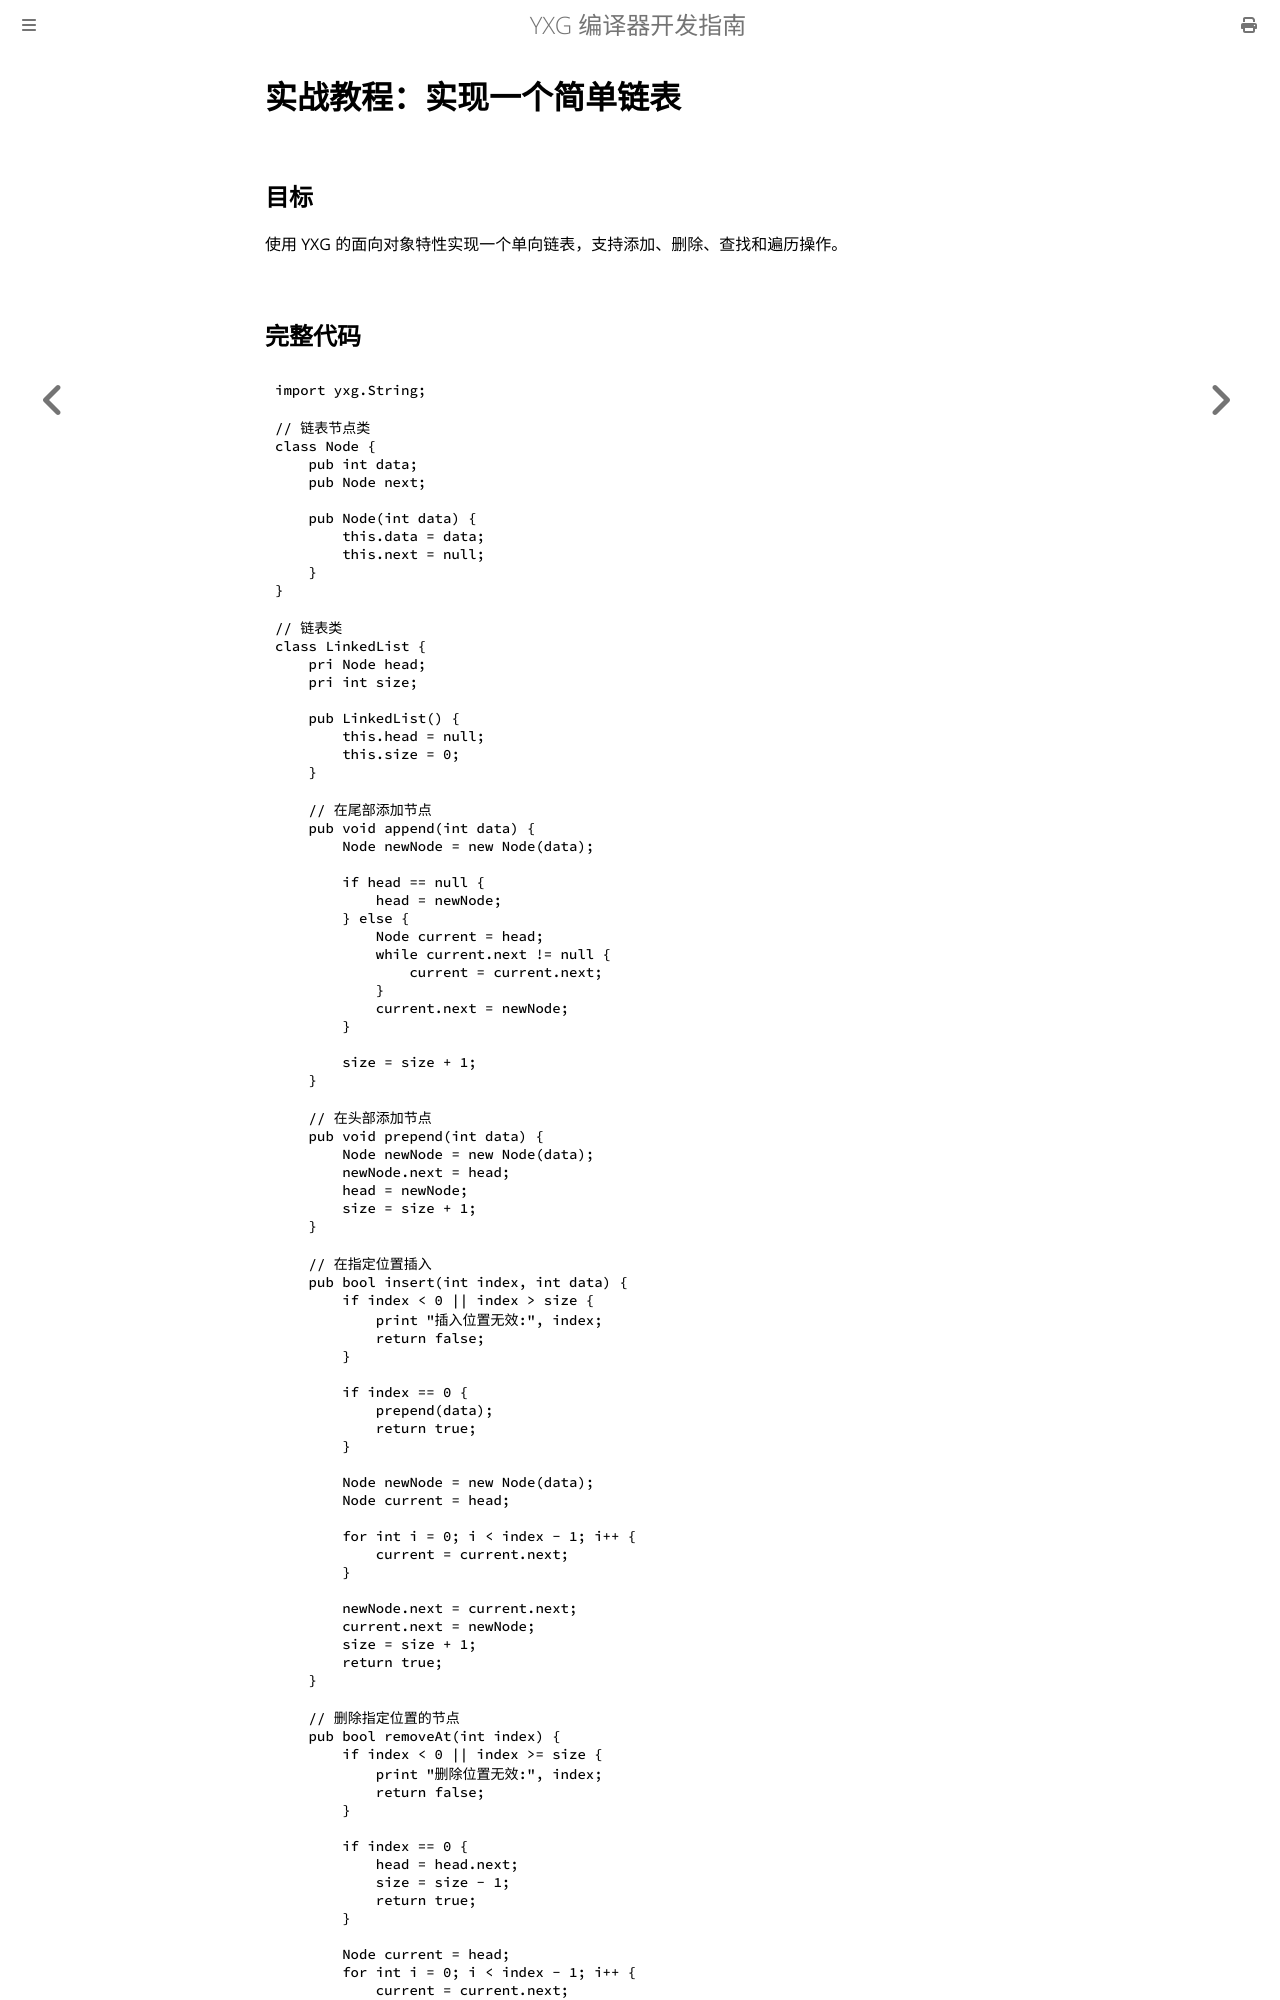

repository: yxyssg/yxg_language · page: part4/example-linkedlist.html · generator: mdbook

# 实战教程：实现一个简单链表

## 目标

使用 YXG 的面向对象特性实现一个单向链表，支持添加、删除、查找和遍历操作。

## 完整代码

    import yxg.String;

    // 链表节点类
    class Node {
        pub int data;
        pub Node next;

        pub Node(int data) {
            this.data = data;
            this.next = null;
        }
    }

    // 链表类
    class LinkedList {
        pri Node head;
        pri int size;

        pub LinkedList() {
            this.head = null;
            this.size = 0;
        }

        // 在尾部添加节点
        pub void append(int data) {
            Node newNode = new Node(data);

            if head == null {
                head = newNode;
            } else {
                Node current = head;
                while current.next != null {
                    current = current.next;
                }
                current.next = newNode;
            }

            size = size + 1;
        }

        // 在头部添加节点
        pub void prepend(int data) {
            Node newNode = new Node(data);
            newNode.next = head;
            head = newNode;
            size = size + 1;
        }

        // 在指定位置插入
        pub bool insert(int index, int data) {
            if index < 0 || index > size {
                print "插入位置无效:", index;
                return false;
            }

            if index == 0 {
                prepend(data);
                return true;
            }

            Node newNode = new Node(data);
            Node current = head;

            for int i = 0; i < index - 1; i++ {
                current = current.next;
            }

            newNode.next = current.next;
            current.next = newNode;
            size = size + 1;
            return true;
        }

        // 删除指定位置的节点
        pub bool removeAt(int index) {
            if index < 0 || index >= size {
                print "删除位置无效:", index;
                return false;
            }

            if index == 0 {
                head = head.next;
                size = size - 1;
                return true;
            }
